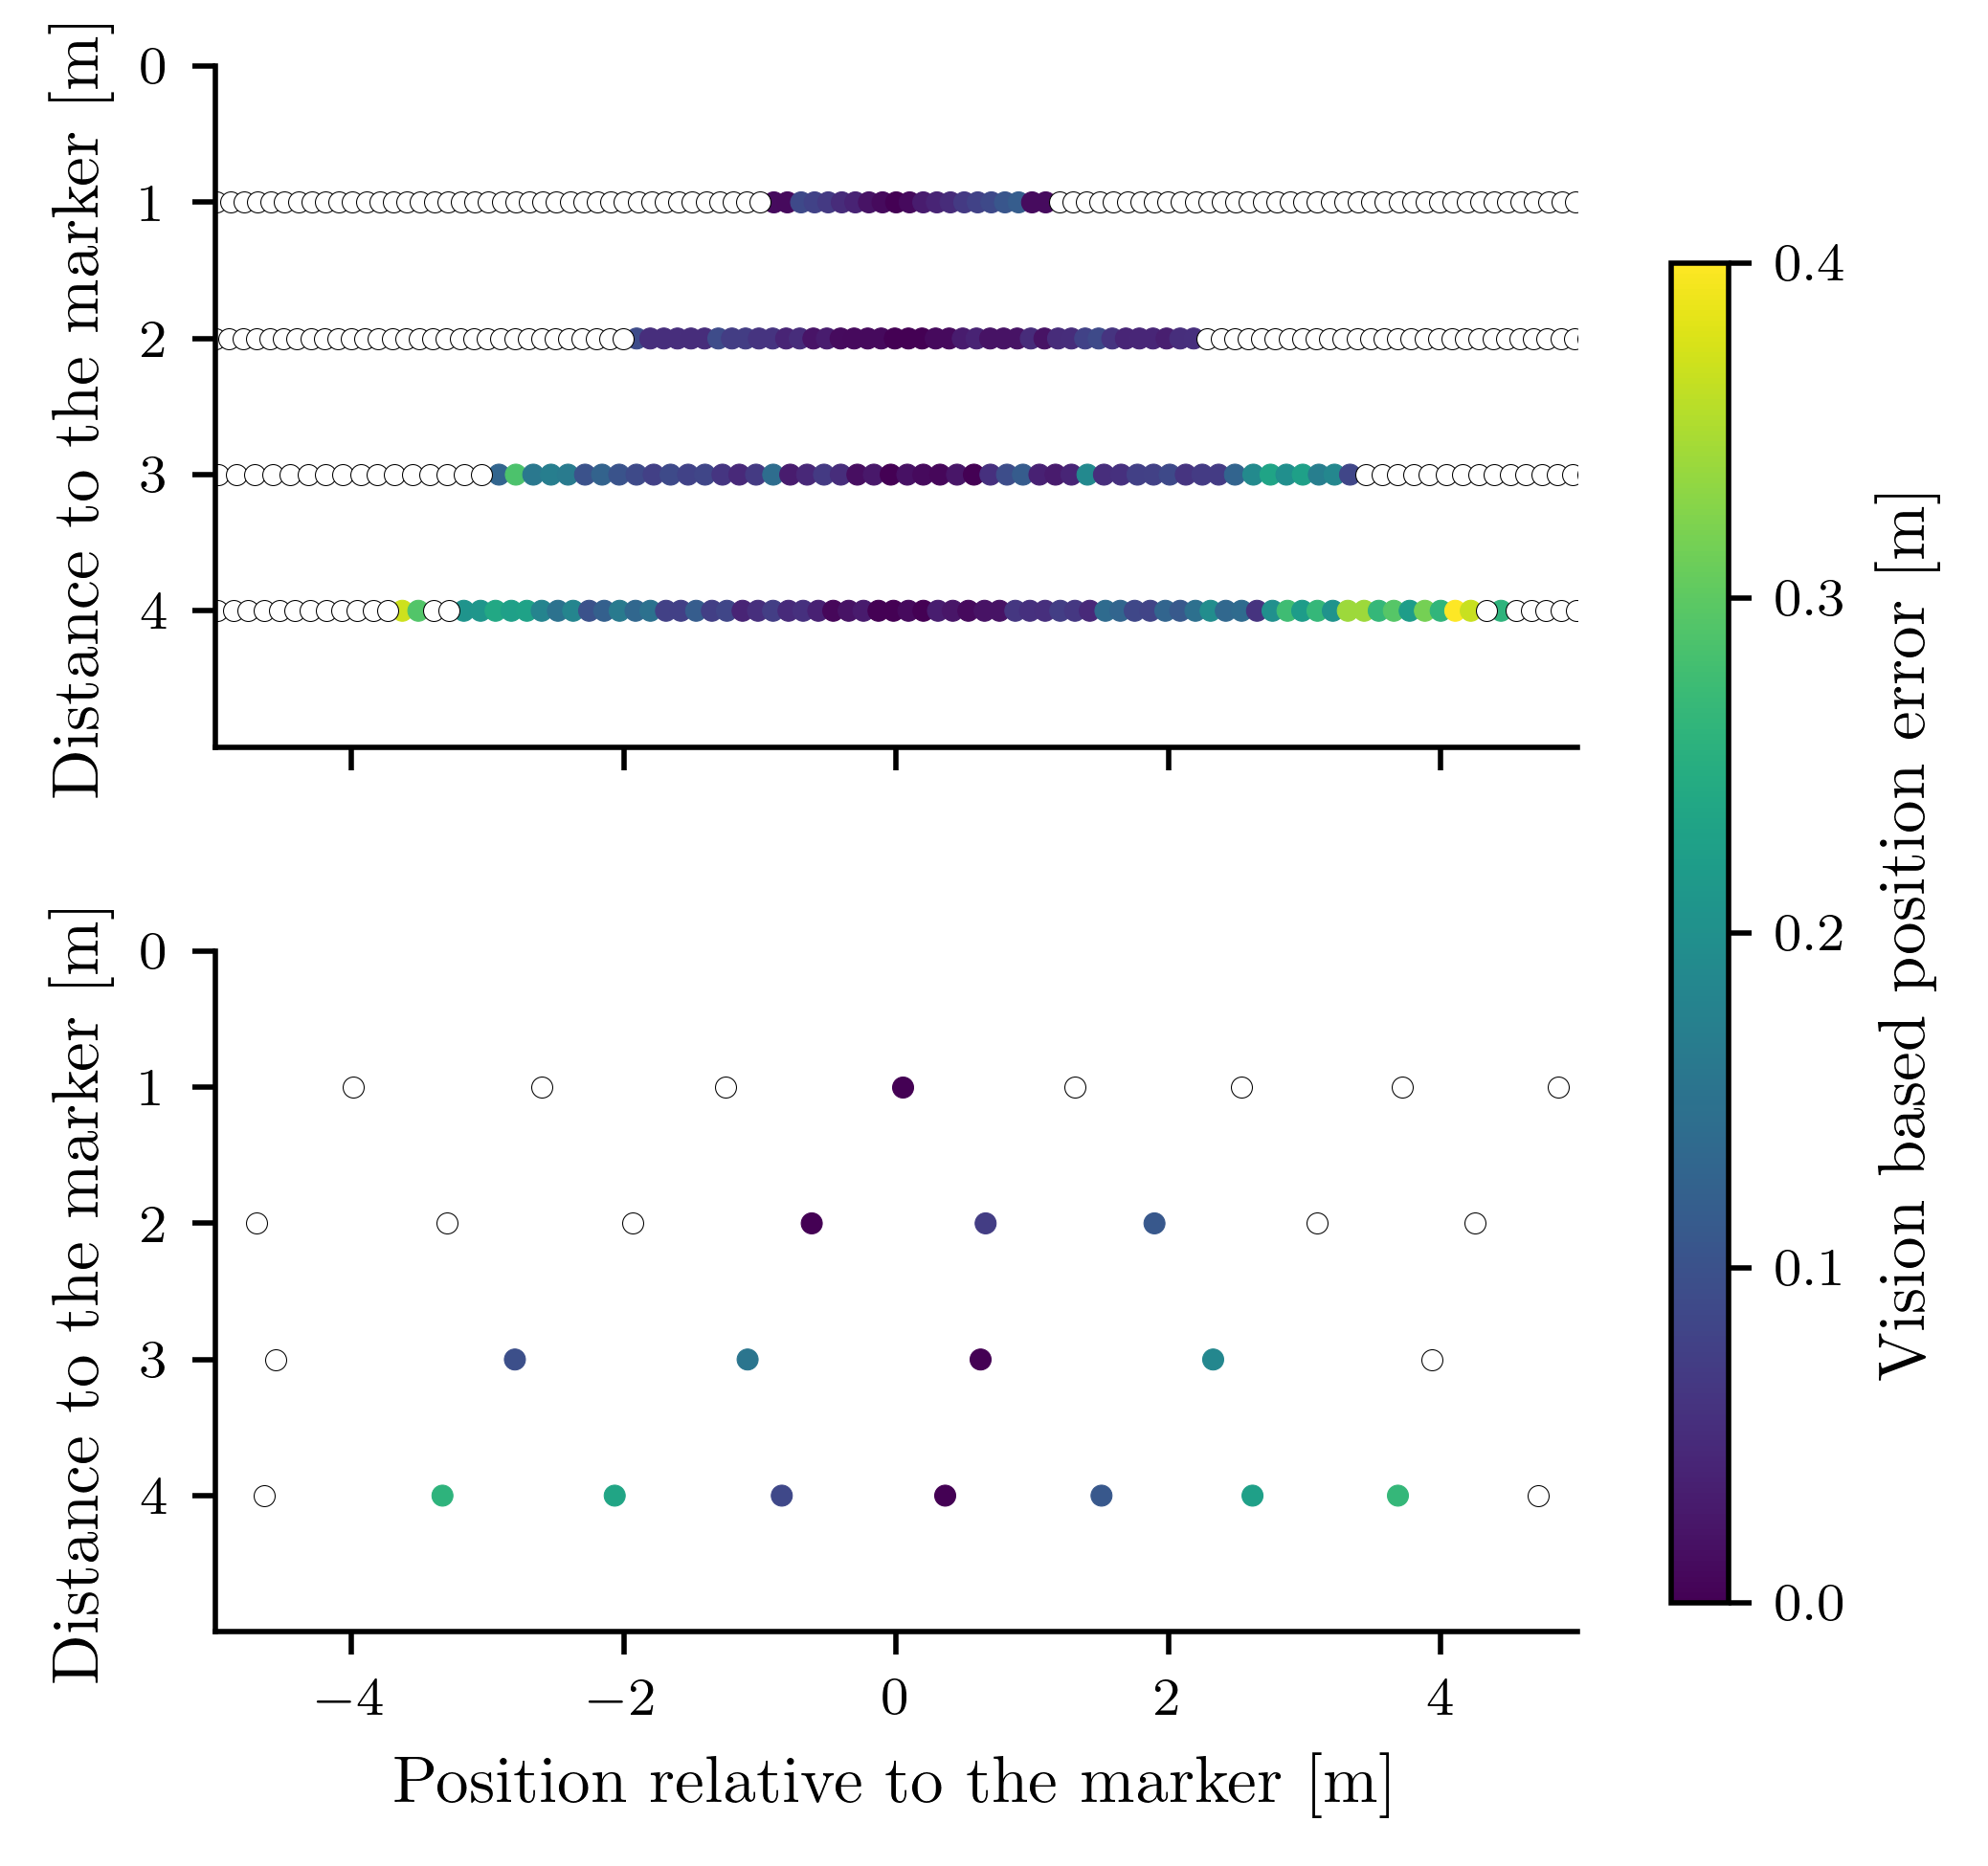

Here is the Python script that generated this plot:
import matplotlib.pyplot as plt
import matplotlib as mpl
from matplotlib.ticker import MultipleLocator, FormatStrFormatter
import re
import os
import numpy as np
import matplotlib.colors as mcolors
import csv


# Enable LaTeX rendering
mpl.rcParams.update({
    "text.usetex": True,
    "font.family": "serif",  # or "sans-serif" or another family
    "font.serif": ["Computer Modern Roman"],  # the default LaTeX font
    "axes.unicode_minus": False  # ensure minus sign renders correctly with LaTeX
})


# Data
file_path_1ms_1m = "src/Figures/vision_figure/vision_data/run_2026-01-07_12-16-14_1m_1ms_no/data_2026-01-07_12-16-20.csv"
file_path_1ms_2m = "src/Figures/vision_figure/vision_data/run_2026-01-07_12-25-13_2m_1ms_no/data_2026-01-07_12-25-19.csv"
file_path_1ms_3m = "src/Figures/vision_figure/vision_data/run_2026-01-07_12-35-36_3m_1ms_no/data_2026-01-07_12-35-42.csv"
file_path_1ms_4m = "src/Figures/vision_figure/vision_data/run_2026-01-07_12-46-58_4m_1ms_no/data_2026-01-07_12-47-04.csv"

file_path_14ms_1m = "src/Figures/vision_figure/vision_data/run_2026-01-07_12-13-08_1m_14ms_no/data_2026-01-07_12-13-14.csv"
file_path_14ms_2m = "src/Figures/vision_figure/vision_data/run_2026-01-07_12-27-46_2m_14ms_no/data_2026-01-07_12-27-52.csv"
file_path_14ms_3m = "src/Figures/vision_figure/vision_data/run_2026-01-07_12-34-24_3m_14ms_no/data_2026-01-07_12-34-30.csv"
file_path_14ms_4m = "src/Figures/vision_figure/vision_data/run_2026-01-07_12-49-35_4m_14ms_no/data_2026-01-07_12-49-41.csv"


# Arrays
heights = [1, 2, 3, 4]

pos_1ms_1m, bool_1ms_1m, error_1ms_1m = [], [], []
pos_1ms_2m, bool_1ms_2m, error_1ms_2m = [], [], []
pos_1ms_3m, bool_1ms_3m, error_1ms_3m = [], [], []
pos_1ms_4m, bool_1ms_4m, error_1ms_4m = [], [], []
offsets_1ms = [0, 0, 0, 0]
max_index_1ms = [350, 500, 350, 450] # indices to only consider one way (not the return trip)

pos_14ms_1m, bool_14ms_1m, error_14ms_1m = [], [], []
pos_14ms_2m, bool_14ms_2m, error_14ms_2m = [], [], []
pos_14ms_3m, bool_14ms_3m, error_14ms_3m = [], [], []
pos_14ms_4m, bool_14ms_4m, error_14ms_4m = [], [], []
offsets_14ms = [0, 0, 0, 0]
max_index_14ms = [75, 75, 75, 75] # indices to only consider one way (not the return trip)


# Helper functions
def read_csv(file_path, pos_list, bool_list, error_list):
    with open(file_path, newline="") as f:
        reader = csv.DictReader(f)
        for row in reader:
            pos_list.append(float(row["Linear position [m]"]))
            
            if row["x ArUco [m]"] != "":
                bool_list.append(True)
                error_list.append(float(row["x ArUco [m]"]))
            else:
                bool_list.append(False)
                error_list.append(np.nan)

def only_first_run(pos_list, bool_list, error_list, max_index):
    # Only consider one way (not the return trip)
    pos_list[:] = pos_list[0:max_index]
    bool_list[:] = bool_list[0:max_index]
    error_list[:] = error_list[0:max_index]

def compute_error_and_align(pos_list, error_list):
    # Find minimum error and its index
    error = np.abs(np.array(error_list))
    mask = ~np.isnan(error)                
    min_val = np.min(error[mask])
    idx = np.where(error == min_val)[0][0]

    # Align positions so that the position with the minimum error is at zero
    # Minnimum value signed to preserve the direction of the error (positive or negative)
    error = np.abs(np.array(error_list))
    mask = ~np.isnan(error)                
    min_val_signed = np.min(error[mask]) # find the minimum value, absolute
    idx = np.where(error == min_val_signed)[0][0]
    min_val_signed = error_list[idx] # get the signed minimum value

    offset = pos_list[idx]
    for i in range(len(pos_list)):
        pos_list[i] -= offset - min_val_signed # also shift by the minimum error to align the data, so that the pos point with the minimum error = signed minimum error
    
    # Compute true tripod position
    true_tripod_pos = pos_list[idx] - error_list[idx]

    # Recompute error with respect to true tripod position
    for i in range(len(pos_list)):
        if not np.isnan(error_list[i]):
            error_list[i] = np.abs((pos_list[i] - error_list[i]) - true_tripod_pos)
        else:
            error_list[i] = np.nan
    
def plot_row(ax, xs, oks, errs, y, norm, cmap="viridis"):
    xs = np.asarray(xs)
    oks = np.asarray(oks, dtype=bool)
    errs = np.asarray(errs, dtype=float)

    m_valid = oks & np.isfinite(errs)          # “black dots” with a real error
    m_nan = ~m_valid                           # keep as white/empty

    mappable = ax.scatter(
        xs[m_valid], np.full(m_valid.sum(), y),
        c=errs[m_valid], cmap=cmap, norm=norm,
        s=10, linewidths=0.15, edgecolors='face'
    )
    ax.scatter(
        xs[m_nan], np.full(m_nan.sum(), y),
        facecolors="white", edgecolors="black",
        s=10, linewidths=0.15
    )
    return mappable

# Read and process data
for i, (file_path, pos_list, bool_list, error_list) in enumerate([
    (file_path_1ms_1m,  pos_1ms_1m,  bool_1ms_1m,  error_1ms_1m),
    (file_path_1ms_2m,  pos_1ms_2m,  bool_1ms_2m,  error_1ms_2m),
    (file_path_1ms_3m,  pos_1ms_3m,  bool_1ms_3m,  error_1ms_3m),
    (file_path_1ms_4m,  pos_1ms_4m,  bool_1ms_4m,  error_1ms_4m),
    (file_path_14ms_1m, pos_14ms_1m, bool_14ms_1m, error_14ms_1m),
    (file_path_14ms_2m, pos_14ms_2m, bool_14ms_2m, error_14ms_2m),
    (file_path_14ms_3m, pos_14ms_3m, bool_14ms_3m, error_14ms_3m),
    (file_path_14ms_4m, pos_14ms_4m, bool_14ms_4m, error_14ms_4m),
]):
    read_csv(file_path, pos_list, bool_list, error_list)

    if i < 4:
        only_first_run(pos_list, bool_list, error_list, max_index_1ms[i])
    else:
        only_first_run(pos_list, bool_list, error_list, max_index_14ms[i - 4])

    compute_error_and_align(pos_list, error_list)

# !!!!!
# Taking the return trip for pos_14ms_3m becaues bad data in the first half of the run (probably due to a bad initial marker detection)
pos_14ms_3m, bool_14ms_3m, error_14ms_3m = [], [], [] # reset to read the full data again
read_csv(file_path_14ms_3m, pos_14ms_3m, bool_14ms_3m, error_14ms_3m)
pos_14ms_3m[:] = pos_14ms_3m[90:130] # only consider the return trip
bool_14ms_3m[:] = bool_14ms_3m[90:130]
error_14ms_3m[:] = error_14ms_3m[90:130]
compute_error_and_align(pos_14ms_3m, error_14ms_3m)
# !!!!!

datasets_1ms = [
    (pos_1ms_1m, bool_1ms_1m, error_1ms_1m),
    (pos_1ms_2m, bool_1ms_2m, error_1ms_2m),
    (pos_1ms_3m, bool_1ms_3m, error_1ms_3m),
    (pos_1ms_4m, bool_1ms_4m, error_1ms_4m),
]

datasets_14ms = [
    (pos_14ms_1m, bool_14ms_1m, error_14ms_1m),
    (pos_14ms_2m, bool_14ms_2m, error_14ms_2m),
    (pos_14ms_3m, bool_14ms_3m, error_14ms_3m),
    (pos_14ms_4m, bool_14ms_4m, error_14ms_4m),
]

# Create figure
fig, (ax1, ax2) = plt.subplots(nrows=2, ncols=1, figsize=(6, 4), sharex=True)

# One global normalization across both speeds/heights
all_errs = np.concatenate([
    np.asarray(error_1ms_1m, dtype=float),
    np.asarray(error_1ms_2m, dtype=float),
    np.asarray(error_1ms_3m, dtype=float),
    np.asarray(error_1ms_4m, dtype=float),
    np.asarray(error_14ms_1m, dtype=float),
    np.asarray(error_14ms_2m, dtype=float),
    np.asarray(error_14ms_3m, dtype=float),
    np.asarray(error_14ms_4m, dtype=float),
])
norm = mcolors.Normalize(vmin=0, vmax=np.nanmax(all_errs))

# Left subplot: 1 m/s
mappable = None
error_1ms_1m = [error_1ms_1m] # transform to list of lists for zip
for (xs, oks, errs), y in zip(datasets_1ms, heights):
    xs_offset = np.asarray(xs)
    mappable = plot_row(ax1, xs_offset, oks, errs, y, norm)

# Left subplot: 14 m/s
mappable = None
error_14ms_1m = [error_14ms_1m] # transform to list of lists for zip
for (xs, oks, errs), y in zip(datasets_14ms, heights):
    xs_offset = np.asarray(xs)
    mappable = plot_row(ax2, xs_offset, oks, errs, y, norm)

for ax in (ax1, ax2):
    ax.set_aspect('equal', adjustable='box')  # 1 unit in x == 1 unit in y
    ax.set_yticks(np.arange(0, 5, 1))
    ax.set_ylim(0, 5)
    ax.set_xlim(-5, 5)
    ax.invert_yaxis()
    ax.set_ylabel("Distance to the marker [m]", fontsize=10)
    ax.tick_params(axis='both', which='major', labelsize=8) 
    ax.spines['top'].set_visible(False)
    ax.spines['right'].set_visible(False)

ax2.set_xlabel("Position relative to the marker [m]", fontsize=10)

cax = fig.add_axes([0.77, 0.15, 0.02, 0.7])  # [left, bottom, width, height]
cbar = fig.colorbar(
    mappable,
    cax=cax,
    label="Vision based position error [m]",
    ticks=np.linspace(0, np.nanmax(all_errs), num=5),
)
cbar.ax.yaxis.set_major_formatter(mpl.ticker.FormatStrFormatter('%.1f'))
cbar.ax.tick_params(labelsize=8)        
cbar.set_label("Vision based position error [m]", fontsize=10)

plt.tight_layout()
plt.subplots_adjust(hspace=0.3) # add vertical space between the subplots
plt.savefig('src/Figures/vision_figure/vision_figure.png', dpi=500, bbox_inches='tight')
plt.show()
